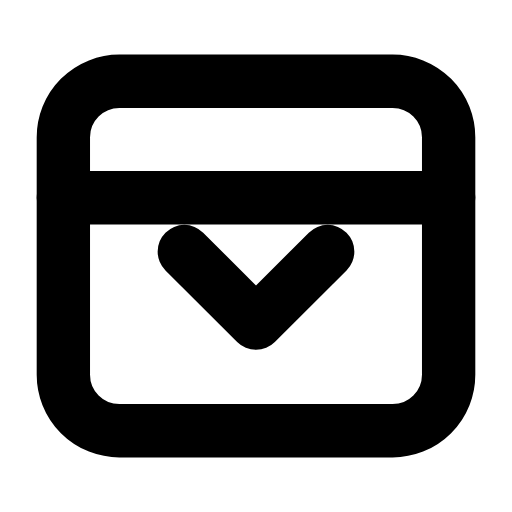
t = 0.00 s
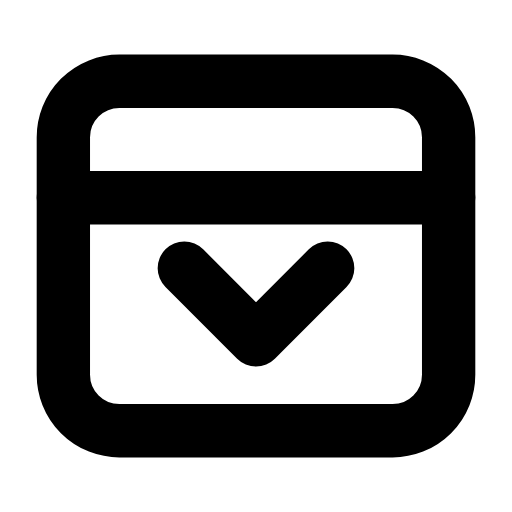
t = 0.26 s
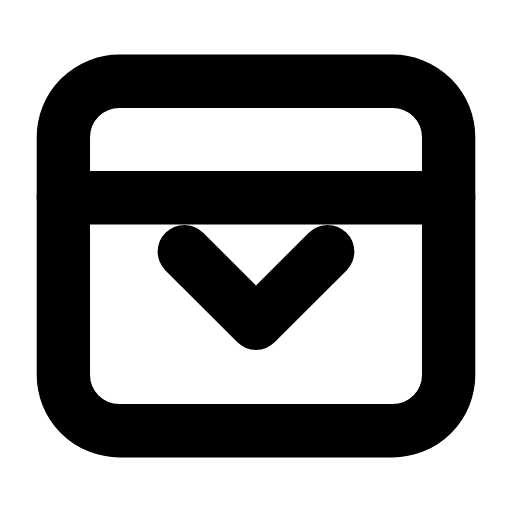
t = 0.53 s
t = 0.78 s: frame unchanged from t = 0.00 s, image omitted
t = 1.06 s: frame unchanged from t = 0.00 s, image omitted
t = 1.33 s: frame unchanged from t = 0.00 s, image omitted

The animated SVG that drew these frames (rendered in a browser with its animation timeline set to each time). Animation: 1 SMIL element (animateTransform=1); one cycle of 1.60 s, repeats indefinitely.

<svg xmlns="http://www.w3.org/2000/svg" width="24" height="24" viewBox="0 0 24 24" fill="none"><g transform="translate(-0.6 -0.6) scale(1.05)"><rect stroke="currentColor" stroke-width="2.381" stroke-linecap="round" stroke-linejoin="round" fill="none" x="3.4" y="4.2" width="17.2" height="15.6" rx="2.5"></rect><line stroke="currentColor" stroke-width="2.381" stroke-linecap="round" stroke-linejoin="round" fill="none" x1="3.4" x2="20.6" y1="9.4" y2="9.4"></line><g><animateTransform attributeName="transform" type="translate" values="0 0;0 0;0 0.9;0 0;0 0;0 0;0 0;0 0.9;0 0;0 0;0 0" keyTimes="0;0.135;0.2475;0.36;0.45;0.6;0.66;0.735;0.81;0.9;1" dur="1.6s" repeatCount="indefinite" calcMode="spline" keySplines="0.16 1 0.3 1;0.16 1 0.3 1;0.16 1 0.3 1;0.16 1 0.3 1;0.16 1 0.3 1;0.16 1 0.3 1;0.16 1 0.3 1;0.16 1 0.3 1;0.16 1 0.3 1;0.16 1 0.3 1"/><path stroke="currentColor" stroke-width="2.381" stroke-linecap="round" stroke-linejoin="round" fill="none" d="M8.8 11.8L12 15L15.2 11.8"></path></g></g></svg>
